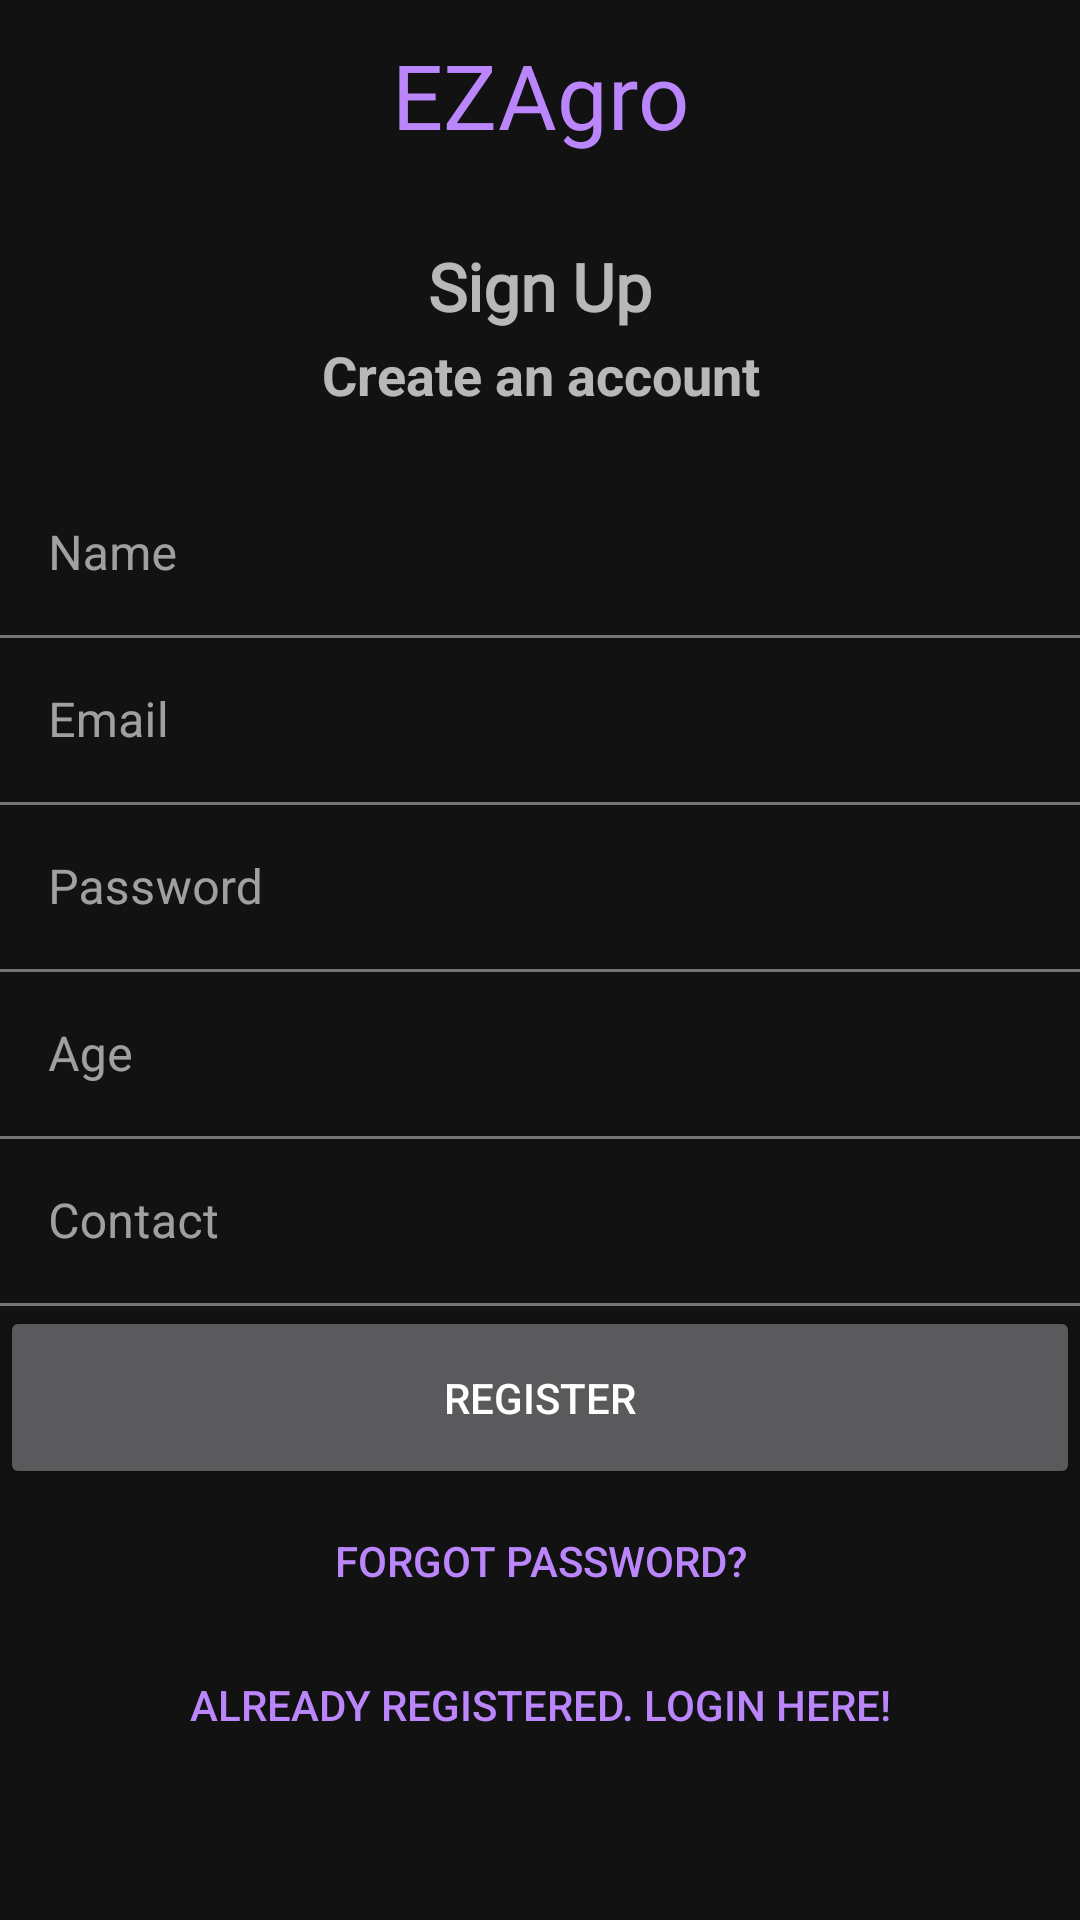

Layout XML and referenced resources for this Android screen:
<!-- AndroidManifest.xml: application theme Theme.EZAgro -->
<!-- res/layout/activity_register.xml -->
<?xml version="1.0" encoding="utf-8"?>
<androidx.constraintlayout.widget.ConstraintLayout xmlns:android="http://schemas.android.com/apk/res/android"
    xmlns:app="http://schemas.android.com/apk/res-auto"
    xmlns:tools="http://schemas.android.com/tools"
    android:layout_width="match_parent"
    android:layout_height="match_parent"
    android:fitsSystemWindows="true"
    tools:context=".Register">

    <LinearLayout
        android:layout_width="match_parent"
        android:layout_height="match_parent"
        android:orientation="vertical">

        <com.google.android.material.textfield.TextInputLayout
            android:layout_width="match_parent"
            android:layout_height="wrap_content">

            <TextView
                android:id="@+id/login_ezagro"
                android:layout_width="match_parent"
                android:layout_height="63dp"
                android:layout_weight="1"
                android:fontFamily="@font/amiri"
                android:gravity="center"
                android:text="EZAgro"
                android:textColor="#BB86FC"
                android:textSize="30sp" />
        </com.google.android.material.textfield.TextInputLayout>

        <com.google.android.material.textfield.TextInputLayout
            android:layout_width="match_parent"
            android:layout_height="94dp">

            <TextView
                android:id="@+id/signup_text"
                android:layout_width="match_parent"
                android:layout_height="47dp"
                android:fontFamily="@font/amiri"
                android:gravity="bottom|center_horizontal"
                android:text="Sign Up"
                android:textSize="22sp"
                android:textStyle="bold" />

            <TextView
                android:id="@+id/account_text"
                android:layout_width="match_parent"
                android:layout_height="30dp"
                android:gravity="center_horizontal|center_vertical"
                android:text="Create an account"
                android:textSize="18sp"
                android:textStyle="bold" />
        </com.google.android.material.textfield.TextInputLayout>

        <com.google.android.material.textfield.TextInputLayout
            android:layout_width="match_parent"
            android:layout_height="wrap_content">

            <EditText
                android:id="@+id/name"
                android:layout_width="match_parent"
                android:layout_height="match_parent"
                android:layout_weight="1"
                android:background="#00FFFFFF"
                android:ems="10"
                android:hint="Name"
                android:inputType="textPersonName" />
        </com.google.android.material.textfield.TextInputLayout>

        <com.google.android.material.textfield.TextInputLayout
            android:layout_width="match_parent"
            android:layout_height="wrap_content">

            <EditText
                android:id="@+id/email"
                android:layout_width="match_parent"
                android:layout_height="match_parent"
                android:layout_weight="1"
                android:background="#00FFFFFF"
                android:ems="10"
                android:hint="Email"
                android:inputType="textEmailAddress" />
        </com.google.android.material.textfield.TextInputLayout>

        <com.google.android.material.textfield.TextInputLayout
            android:layout_width="match_parent"
            android:layout_height="wrap_content">

            <EditText
                android:id="@+id/password"
                android:layout_width="match_parent"
                android:layout_height="match_parent"
                android:layout_weight="1"
                android:background="#00FFFFFF"
                android:ems="10"
                android:hint="Password"
                android:inputType="textPassword" />
        </com.google.android.material.textfield.TextInputLayout>

        <com.google.android.material.textfield.TextInputLayout
            android:layout_width="match_parent"
            android:layout_height="wrap_content">

            <EditText
                android:id="@+id/age"
                android:layout_width="match_parent"
                android:layout_height="match_parent"
                android:layout_weight="1"
                android:background="#00FFFFFF"
                android:ems="10"
                android:hint="Age"
                android:inputType="number" />
        </com.google.android.material.textfield.TextInputLayout>

        <com.google.android.material.textfield.TextInputLayout
            android:layout_width="match_parent"
            android:layout_height="wrap_content">

            <EditText
                android:id="@+id/contact"
                android:layout_width="match_parent"
                android:layout_height="match_parent"
                android:layout_weight="1"
                android:background="#00FFFFFF"
                android:ems="10"
                android:hint="Contact"
                android:inputType="number" />
        </com.google.android.material.textfield.TextInputLayout>

        <Button
            android:id="@+id/register_button"
            android:layout_width="match_parent"
            android:layout_height="61dp"
            android:text="Register" />

        <Button
            android:id="@+id/forgotpass_link2"
            android:layout_width="match_parent"
            android:layout_height="wrap_content"
            android:background="#00FFFFFF"
            android:text="Forgot Password?"
            android:textColor="#BB86FC"
            android:textColorHint="#FFFFFF"
            app:backgroundTint="#FFFFFF" />

        <Button
            android:id="@+id/login_link"
            android:layout_width="match_parent"
            android:layout_height="wrap_content"
            android:background="#00FFFFFF"
            android:text="Already Registered. Login Here!"
            android:textColor="#BB86FC"
            app:backgroundTint="#FFFFFF" />

    </LinearLayout>

</androidx.constraintlayout.widget.ConstraintLayout>
<!-- resources referenced by this layout -->
<resources>
  <style name="Theme.EZAgro" parent="Theme.MaterialComponents.NoActionBar">
          
  
          <item name="colorPrimary">@color/purple_200</item>
          <item name="colorPrimaryVariant">@color/purple_700</item>
          <item name="colorOnPrimary">@color/black</item>
          
          <item name="colorSecondary">@color/teal_200</item>
          <item name="colorSecondaryVariant">@color/teal_200</item>
          <item name="colorOnSecondary">@color/black</item>
          
          <item name="android:statusBarColor" tools:targetApi="l">?attr/colorPrimaryVariant</item>
          
      </style>
  <!-- not gathered from this repository: default colours our renderer supplied (Android Studio template values) -->
  <color name="purple_200">#FFBB86FC</color>
  <color name="purple_700">#FF3700B3</color>
  <color name="teal_200">#FF03DAC5</color>
  <color name="black">#FF000000</color>
</resources>
